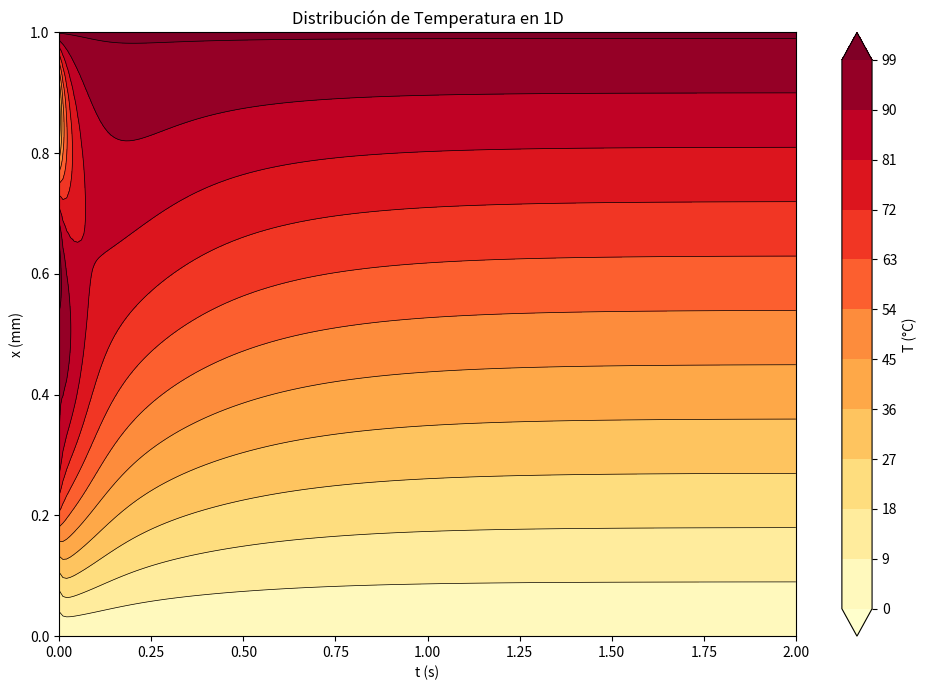
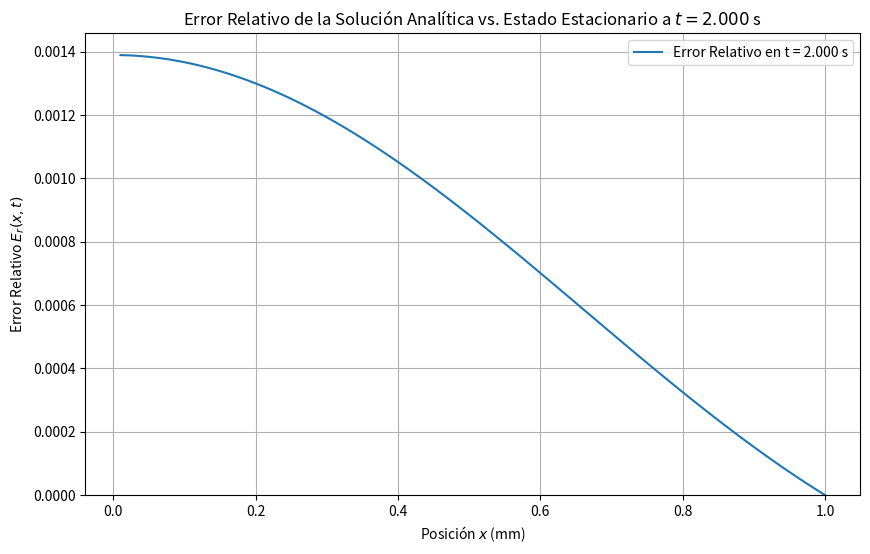

These charts were generated, in order, by the following Python code:
#!/usr/bin/env python3

import numpy as np
import matplotlib.pyplot as plt

# --- Parámetros ---
T_0 = 100        # Temperatura en el extremo derecho (x=L)
L = 1.0          # Longitud de la barra en milímetros (mm)
alpha_squared = 0.34 # Coeficiente de difusión térmica al cuadrado (mm^2/s)
# --- Discretización ---
Nx = 100         # Número de puntos espaciales
Nt = 200         # Número de puntos temporales
t_vals = np.linspace(0, 2.0, Nt) # t en segundos
x_vals = np.linspace(0, L, Nx) # x en milímetros

# --- Funciones ---
def obt_k_n(num_terms, length):
    k_n_values = np.zeros(num_terms)
    for n in range(1, num_terms + 1):
        k_n_values[n-1] = (n * np.pi) / length
    return k_n_values

def analytical_solution(x, t, T_L, length, diff_coeff_squared, k_values_array):
    # Término de estado estacionario
    steady_state_term = (x / length)

    # Valores de los parametros para n=1
    k1 = k_values_array[0] # k_values_array[0] es k_1
    coef_n1 = (1 - (2 / np.pi))
    term_n1 = coef_n1 * np.sin(k1 * x) * np.exp(-(k1**2) * diff_coeff_squared * t)

    # Sumatoria para n >= 2
    sum_series = 0.0
    for n_i in range(1, len(k_values_array)):
        n_val = n_i + 1
        kn = k_values_array[n_i] # kn es k_n = n*pi/L

        # El coeficiente para n >= 2
        coef_n = (2 / np.pi) * ((-1)**n_val / n_val)
        sum_series += coef_n * np.sin(kn * x) * np.exp(-(kn**2) * diff_coeff_squared * t)

    # Suma final de los terminos
    U_xt = T_L * (steady_state_term + term_n1 + sum_series)

    return U_xt

num_orden = 5
k_n_values = obt_k_n(num_orden, L)
# Crear una matriz para almacenar los resultados de temperatura
U_vals = np.zeros((Nx, Nt))

print("Calculando la distribución de temperatura usando la fórmula proporcionada...")
for i in range(Nx):
    for j in range(Nt):
        U_vals[i, j] = analytical_solution(x_vals[i], t_vals[j], T_0, L, alpha_squared, k_n_values)
print("Cálculo completado.")

# --- Visualización con contornos ---
plt.figure(figsize=(10, 7))

# Define los niveles de temperatura para los contornos.
levels = np.arange(0, T_0 + 1, 9)

# Colores de la imagen
cmap_to_use = 'YlOrRd'

# Crea el gráfico de contorno relleno
contour_fill = plt.contourf(t_vals, x_vals, U_vals, levels=levels, cmap=cmap_to_use, extend='both')

# Agrega las líneas de contorno.
contour_lines = plt.contour(t_vals, x_vals, U_vals, levels=levels, colors='k', linewidths=0.5)

# Barra de color
cbar = plt.colorbar(contour_fill, ticks=levels, format='%.0f')
cbar.set_label('T (°C)')
plt.xlabel('t (s)')
plt.ylabel('x (mm)')
plt.title('Distribución de Temperatura en 1D')
plt.ylim(0, L)
plt.tight_layout()
plt.savefig('Dist_temp_formula_provided.pdf')
plt.show()

# Calculo del error realtivo al limite para t=2s y cuando tiende a infinito

t_error = 2.0 # segundos

# Encontrar el índice de tiempo más cercano a t_error_calc en t_vals
t_idx_error = np.argmin(np.abs(t_vals - t_error))
print(f"Usando t_vals[{t_idx_error}] = {t_vals[t_idx_error]:.3f} s para el cálculo del error.")

# Obtener la solución u(x, t=2s)
u_t_error = U_vals[:, t_idx_error]

# Calcular la solución en estado estacionario
u_ss_x = T_0 * (x_vals / L)

# Calcular el error relativo
mask_x_gt_0 = x_vals > 0.0

relative_error_vals = np.zeros_like(x_vals)
relative_error_vals[mask_x_gt_0] = np.abs(u_t_error[mask_x_gt_0] - u_ss_x[mask_x_gt_0]) / np.abs(u_ss_x[mask_x_gt_0])

# Visualización del Error Relativo
plt.figure(figsize=(10, 6))
plt.plot(x_vals[mask_x_gt_0], relative_error_vals[mask_x_gt_0], label=f'Error Relativo en t = {t_vals[t_idx_error]:.3f} s')
plt.xlabel('Posición $x$ (mm)')
plt.ylabel('Error Relativo $E_r(x, t)$')
plt.title(f'Error Relativo de la Solución Analítica vs. Estado Estacionario a $t = {t_vals[t_idx_error]:.3f}$ s')
plt.grid(True)
plt.legend()
plt.ylim([0, None]) # El error relativo debe ser no negativo
plt.savefig('Relative_Error_2s.pdf')
plt.show()

# Imprimir el error máximo relativo
max_relative_error = np.max(relative_error_vals[mask_x_gt_0])
print(f"Error relativo máximo en t={t_vals[t_idx_error]:.3f} s: {max_relative_error:.4f}")

